The GitHub repository SaadQacif/Saad-MLOps-Project contains a labelled image folder "split" with 3 categories: potato early blight, potato late blight, potato healthy. Examples follow, each with its label.

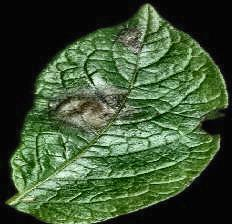
Label: potato late blight

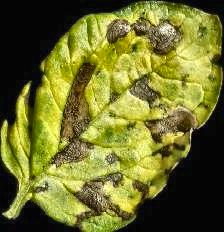
Label: potato early blight

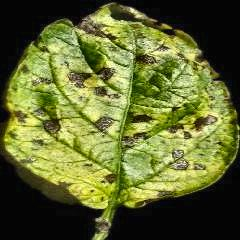
Label: potato early blight

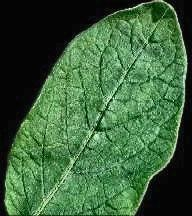
Label: potato healthy

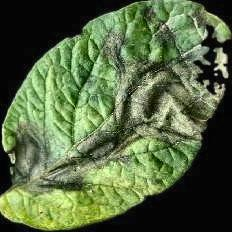
Label: potato late blight

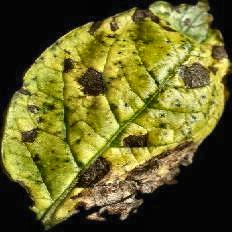
Label: potato early blight
